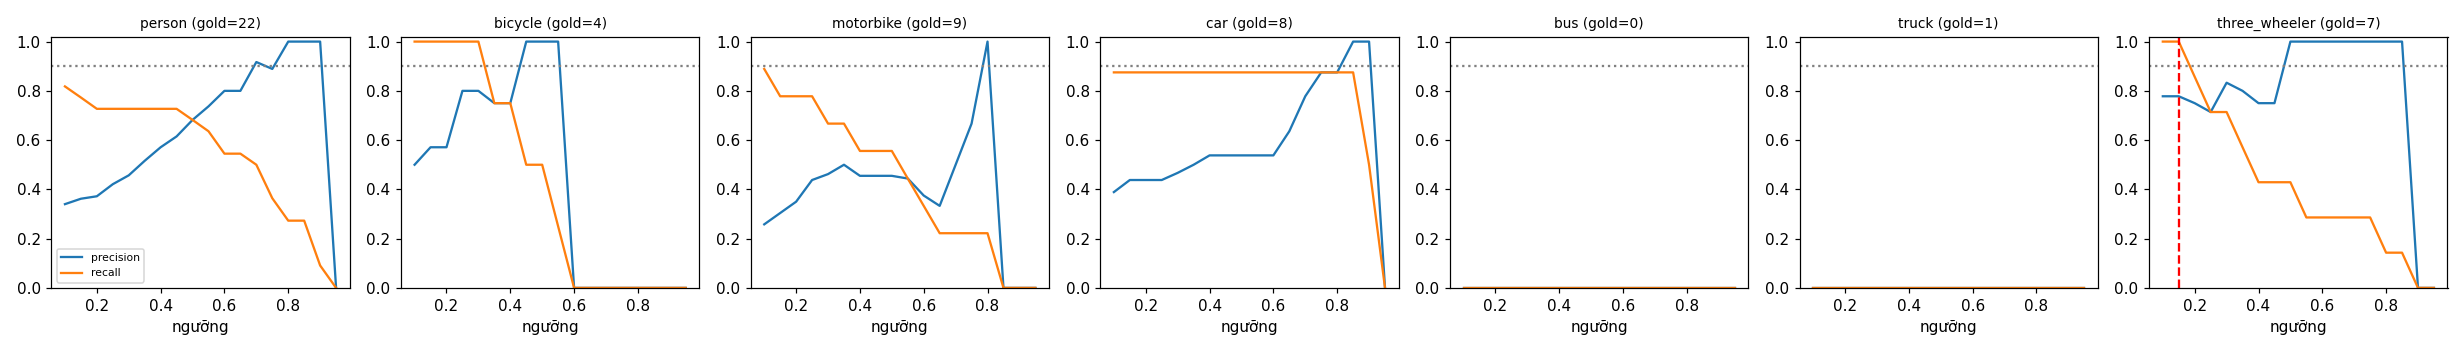

Values plotted in this chart, from the file beside it:
class, thr, tp, fp, fn, precision, recall, f1, n_gold
person, 0.1, 18, 35, 4, 0.34, 0.818, 0.48, 22
person, 0.15, 17, 30, 5, 0.362, 0.773, 0.493, 22
person, 0.2, 16, 27, 6, 0.372, 0.727, 0.492, 22
person, 0.25, 16, 22, 6, 0.421, 0.727, 0.533, 22
person, 0.3, 16, 19, 6, 0.457, 0.727, 0.561, 22
person, 0.35, 16, 15, 6, 0.516, 0.727, 0.604, 22
person, 0.4, 16, 12, 6, 0.571, 0.727, 0.64, 22
person, 0.45, 16, 10, 6, 0.615, 0.727, 0.667, 22
person, 0.5, 15, 7, 7, 0.682, 0.682, 0.682, 22
person, 0.55, 14, 5, 8, 0.737, 0.636, 0.683, 22
person, 0.6, 12, 3, 10, 0.8, 0.545, 0.649, 22
person, 0.65, 12, 3, 10, 0.8, 0.545, 0.649, 22
person, 0.7, 11, 1, 11, 0.917, 0.5, 0.647, 22
person, 0.75, 8, 1, 14, 0.889, 0.364, 0.516, 22
person, 0.8, 6, 0, 16, 1.0, 0.273, 0.429, 22
person, 0.85, 6, 0, 16, 1.0, 0.273, 0.429, 22
person, 0.9, 2, 0, 20, 1.0, 0.091, 0.167, 22
person, 0.95, 0, 0, 22, 0.0, 0.0, 0.0, 22
bicycle, 0.1, 4, 4, 0, 0.5, 1.0, 0.667, 4
bicycle, 0.15, 4, 3, 0, 0.571, 1.0, 0.727, 4
bicycle, 0.2, 4, 3, 0, 0.571, 1.0, 0.727, 4
bicycle, 0.25, 4, 1, 0, 0.8, 1.0, 0.889, 4
bicycle, 0.3, 4, 1, 0, 0.8, 1.0, 0.889, 4
bicycle, 0.35, 3, 1, 1, 0.75, 0.75, 0.75, 4
bicycle, 0.4, 3, 1, 1, 0.75, 0.75, 0.75, 4
bicycle, 0.45, 2, 0, 2, 1.0, 0.5, 0.667, 4
bicycle, 0.5, 2, 0, 2, 1.0, 0.5, 0.667, 4
bicycle, 0.55, 1, 0, 3, 1.0, 0.25, 0.4, 4
bicycle, 0.6, 0, 0, 4, 0.0, 0.0, 0.0, 4
bicycle, 0.65, 0, 0, 4, 0.0, 0.0, 0.0, 4
bicycle, 0.7, 0, 0, 4, 0.0, 0.0, 0.0, 4
bicycle, 0.75, 0, 0, 4, 0.0, 0.0, 0.0, 4
bicycle, 0.8, 0, 0, 4, 0.0, 0.0, 0.0, 4
bicycle, 0.85, 0, 0, 4, 0.0, 0.0, 0.0, 4
bicycle, 0.9, 0, 0, 4, 0.0, 0.0, 0.0, 4
bicycle, 0.95, 0, 0, 4, 0.0, 0.0, 0.0, 4
motorbike, 0.1, 8, 23, 1, 0.258, 0.889, 0.4, 9
motorbike, 0.15, 7, 16, 2, 0.304, 0.778, 0.438, 9
motorbike, 0.2, 7, 13, 2, 0.35, 0.778, 0.483, 9
motorbike, 0.25, 7, 9, 2, 0.438, 0.778, 0.56, 9
motorbike, 0.3, 6, 7, 3, 0.462, 0.667, 0.545, 9
motorbike, 0.35, 6, 6, 3, 0.5, 0.667, 0.571, 9
motorbike, 0.4, 5, 6, 4, 0.455, 0.556, 0.5, 9
motorbike, 0.45, 5, 6, 4, 0.455, 0.556, 0.5, 9
motorbike, 0.5, 5, 6, 4, 0.455, 0.556, 0.5, 9
motorbike, 0.55, 4, 5, 5, 0.444, 0.444, 0.444, 9
motorbike, 0.6, 3, 5, 6, 0.375, 0.333, 0.353, 9
motorbike, 0.65, 2, 4, 7, 0.333, 0.222, 0.267, 9
motorbike, 0.7, 2, 2, 7, 0.5, 0.222, 0.308, 9
motorbike, 0.75, 2, 1, 7, 0.667, 0.222, 0.333, 9
motorbike, 0.8, 2, 0, 7, 1.0, 0.222, 0.364, 9
motorbike, 0.85, 0, 0, 9, 0.0, 0.0, 0.0, 9
motorbike, 0.9, 0, 0, 9, 0.0, 0.0, 0.0, 9
motorbike, 0.95, 0, 0, 9, 0.0, 0.0, 0.0, 9
car, 0.1, 7, 11, 1, 0.389, 0.875, 0.538, 8
car, 0.15, 7, 9, 1, 0.438, 0.875, 0.583, 8
car, 0.2, 7, 9, 1, 0.438, 0.875, 0.583, 8
car, 0.25, 7, 9, 1, 0.438, 0.875, 0.583, 8
car, 0.3, 7, 8, 1, 0.467, 0.875, 0.609, 8
car, 0.35, 7, 7, 1, 0.5, 0.875, 0.636, 8
... 66 more rows
